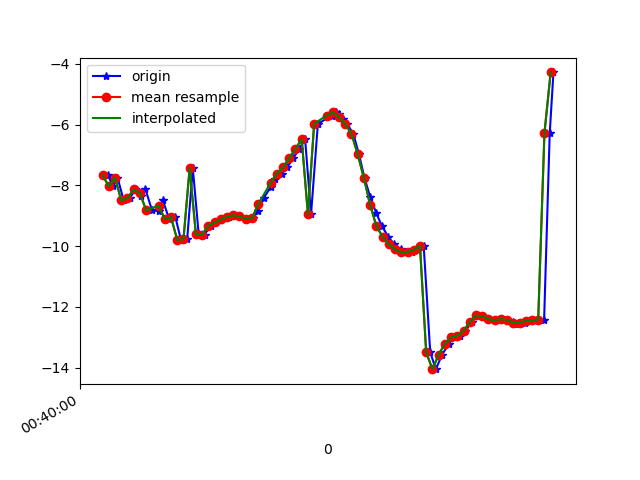

Source data for this figure (header and first rows):
1617669600117, 365236747501980, -7.66112, 10.767088, -24.61851
1617669600134, 365236766732750, -8.031, 10.89, -24.76
1617669600148, 365236785963520, -7.744, 11.01, -24.11
1617669600168, 365236805194290, -8.491, 11.61, -25.04
1617669600188, 365236824425060, -8.423, 11.54, -24.66
1617669600204, 365236843655830, -8.136, 12.12, -24.46
1617669600222, 365236862886600, -8.362, 12.18, -24.82
1617669600238, 365236882117370, -8.133, 12.19, -24.29
1617669600259, 365236901348140, -8.824, 13.04, -24.98
1617669600280, 365236920578910, -8.84, 12.93, -24.88
1617669600294, 365236939809680, -8.494, 13.13, -24.49
1617669600314, 365236959040450, -9.108, 13.43, -25.33
1617669600334, 365236978271220, -9.044, 13.3, -25.01
1617669600352, 365236997501990, -9.794, 14.14, -25.98
1617669600372, 365237016732760, -9.772, 14.29, -26.21
1617669600390, 365237035963530, -7.426, 10.8, -24.53
1617669600409, 365237055194300, -9.616, 15.26, -26.55
1617669600428, 365237074425070, -9.618, 15.23, -26.71
1617669600447, 365237093655840, -9.325, 15.23, -26.03
1617669600465, 365237112886610, -9.221, 15.6, -25.58
1617669600485, 365237132117380, -9.122, 15.64, -25.43
1617669600506, 365237151348150, -9.036, 15.63, -25.4
1617669600523, 365237170578920, -8.982, 15.44, -25.42
1617669600542, 365237189809690, -9.02, 15.02, -25.47
1617669600562, 365237209040460, -9.102, 14.54, -25.69
1617669600583, 365237228271230, -9.09, 14.24, -26.23
1617669600600, 365237247502000, -8.829, 14.16, -27.23
1617669600618, 365237266732770, -8.415, 14.03, -28.57
1617669600641, 365237285963540, -8.043, 13.48, -30.12
1617669600654, 365237305194310, -7.793, 12.49, -31.88
1617669600676, 365237324425080, -7.614, 11.21, -33.82
1617669600693, 365237343655850, -7.405, 9.832, -35.93
1617669600713, 365237362886620, -7.108, 8.441, -38.21
1617669600732, 365237382117390, -6.788, 7.034, -40.66
1617669600751, 365237401348160, -6.485, 5.637, -43.16
1617669600770, 365237420578930, -8.954, 3.26, -48.54
1617669600792, 365237439809700, -5.97, 2.82, -48.06
1617669600838, 365237459040470, -5.703, 1.287, -50.41
1617669600851, 365237478271240, -5.598, -0.1282, -52.66
1617669600861, 365237497502010, -5.663, -1.401, -54.97
1617669600872, 365237516732780, -5.829, -2.647, -57.28
1617669600886, 365237535963550, -5.983, -4.013, -59.36
1617669600906, 365237555194320, -6.306, -5.462, -61.24
1617669600924, 365237574425090, -6.978, -6.854, -63.07
1617669600942, 365237593655860, -7.765, -8.213, -64.79
1617669600960, 365237612886630, -8.377, -9.427, -66.17
1617669600979, 365237632117400, -8.898, -10.49, -67.21
1617669600998, 365237651348170, -9.346, -11.41, -67.94
1617669601018, 365237670578940, -9.69, -12.18, -68.34
1617669601037, 365237689809710, -9.94, -12.76, -68.34
1617669601058, 365237709040480, -10.11, -13.19, -67.92
1617669601077, 365237728271250, -10.2, -13.42, -67.11
1617669601095, 365237747502020, -10.19, -13.43, -65.91
1617669601113, 365237766732790, -10.12, -13.22, -64.38
1617669601132, 365237785963560, -9.987, -12.78, -62.58
1617669601153, 365237805194330, -13.49, -8.052, -58.62
1617669601171, 365237824425100, -14.05, -11.08, -58.08
1617669601191, 365237843655870, -13.58, -9.943, -55.45
1617669601213, 365237863013853, -13.21, -8.917, -52.53
1617669601227, 365237882244623, -13, -7.972, -49.49
1617669601249, 365237901475393, -12.94, -6.943, -46.59
... 16 more rows
